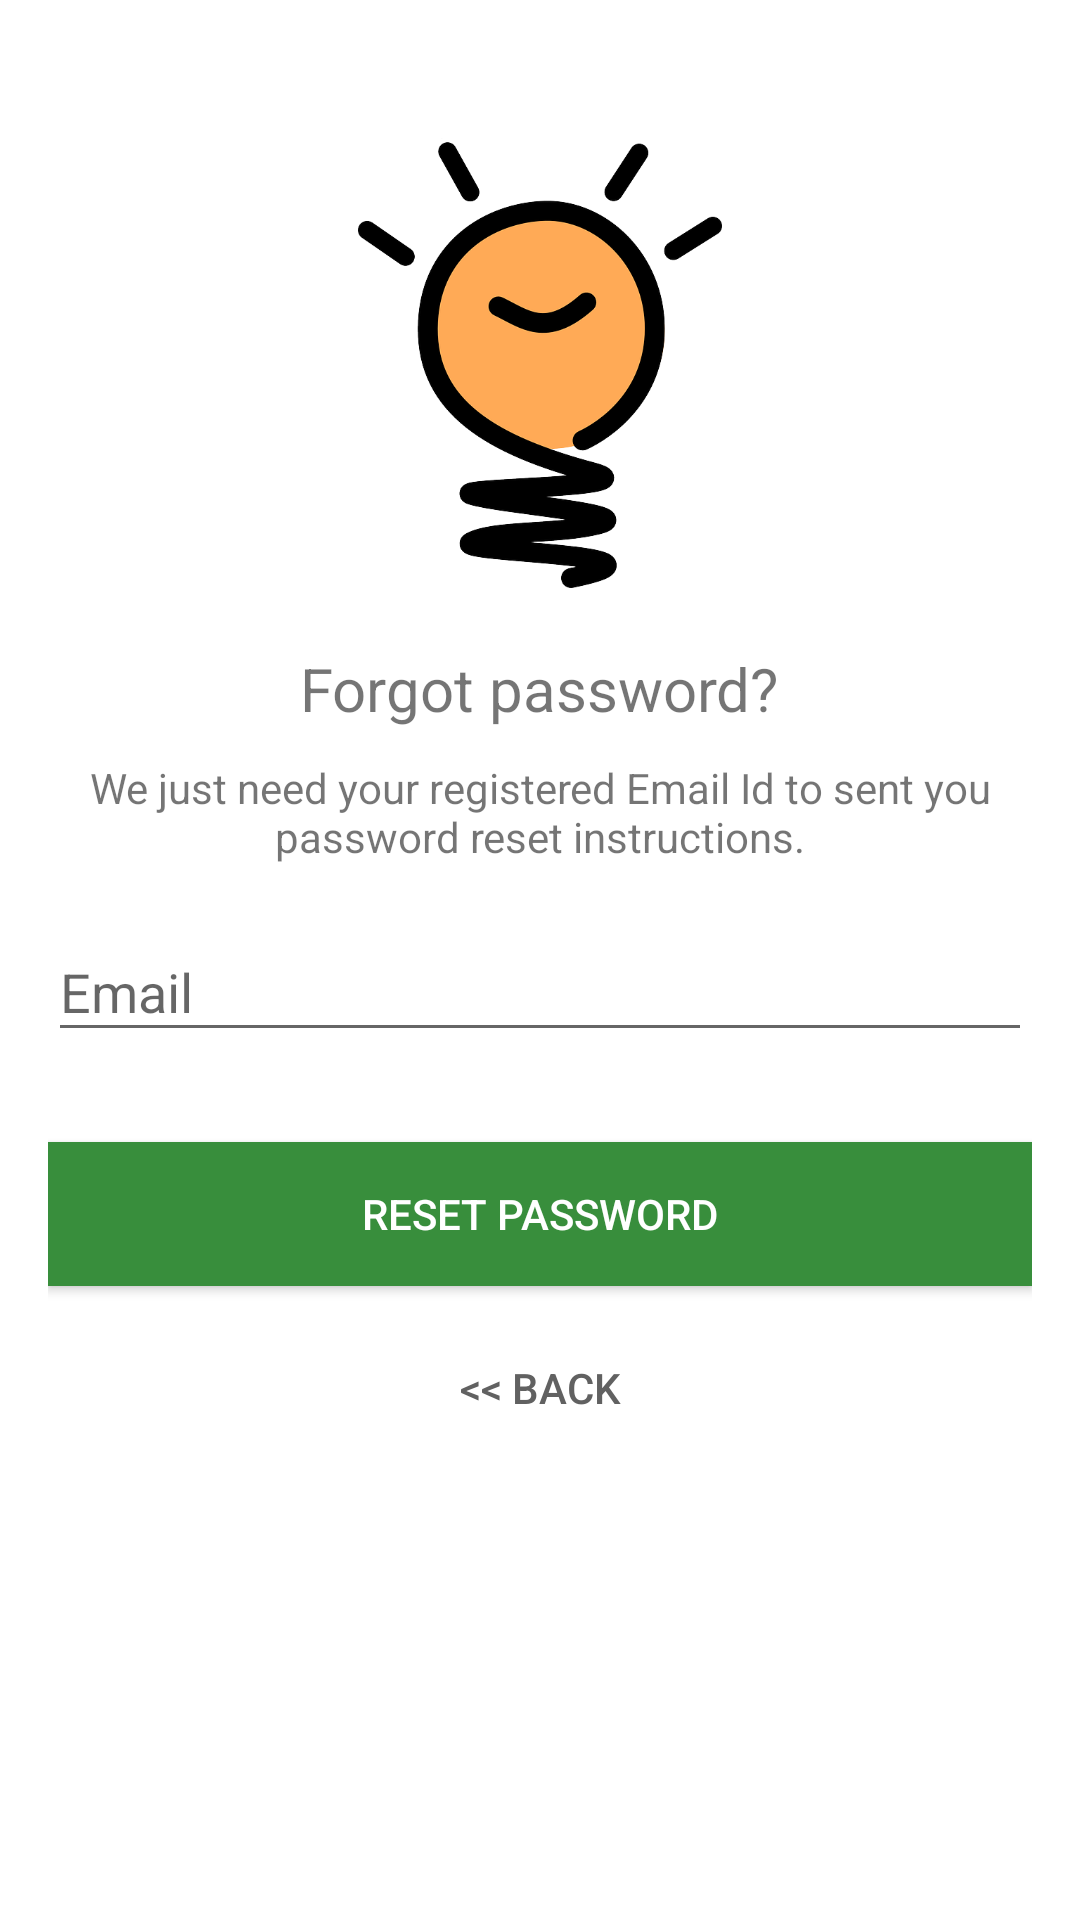

The Android layout XML behind this screen, and the referenced resources:
<!-- AndroidManifest.xml: activity theme SignInScreen -->
<!-- res/layout/activity_reset_password.xml -->
<?xml version="1.0" encoding="utf-8"?>
<android.support.design.widget.CoordinatorLayout
    xmlns:android="http://schemas.android.com/apk/res/android"
    xmlns:app="http://schemas.android.com/apk/res-auto"
    xmlns:tools="http://schemas.android.com/tools"
    android:layout_width="match_parent"
    android:layout_height="match_parent"
    android:layout_gravity="center"
    android:background="@color/transparent"
    android:fitsSystemWindows="true">

    <ProgressBar
        android:id="@+id/progressBar"
        android:layout_width="30dp"
        android:layout_height="30dp"
        android:layout_gravity="center|bottom"
        android:layout_marginBottom="20dp"
        android:visibility="gone" />

    <LinearLayout
        android:layout_width="fill_parent"
        android:layout_height="wrap_content"
        android:layout_marginTop="30dp"
        android:gravity="center"
        android:orientation="vertical"
        android:padding="16dp">


        <ImageView
            android:layout_width="150dp"
            android:layout_height="150dp"
            android:layout_gravity="center_horizontal"
            android:layout_marginBottom="10dp"
            android:src="@drawable/icon_10" />

        <TextView
            android:layout_width="wrap_content"
            android:layout_height="wrap_content"
            android:layout_gravity="center_horizontal"
            android:padding="10dp"
            android:text="@string/lbl_forgot_password"
            android:textSize="20dp" />

        <TextView
            android:layout_width="wrap_content"
            android:layout_height="wrap_content"
            android:layout_marginBottom="10dp"
            android:gravity="center_horizontal"
            android:padding="@dimen/activity_horizontal_margin"
            android:text="@string/forgot_password_msg"
            android:textSize="14dp" />

        <android.support.design.widget.TextInputLayout
            android:layout_width="match_parent"
            android:layout_height="wrap_content">

            <EditText
                android:id="@+id/email"
                android:layout_width="match_parent"
                android:layout_height="wrap_content"
                android:layout_marginBottom="10dp"
                android:layout_marginTop="20dp"
                android:hint="@string/hint_email"
                android:inputType="textEmailAddress"
                android:textColor="@color/colorPrimaryDark" />
            android:textColorHint="@android:color/white" />
        </android.support.design.widget.TextInputLayout>

        

        <Button
            android:id="@+id/btn_reset_password"
            android:layout_width="fill_parent"
            android:layout_height="wrap_content"
            android:layout_marginTop="20dip"
            android:background="@color/colorPrimaryDark"
            android:text="@string/btn_reset_password"
            android:shadowColor="@color/colorPrimary"
            android:textColor="@android:color/white" />

        <Button
            android:id="@+id/btn_back"
            android:layout_width="wrap_content"
            android:layout_height="wrap_content"
            android:layout_marginTop="10dp"
            android:background="@null"
            android:text="@string/btn_back"
            android:textColor="@color/black" />

    </LinearLayout>
</android.support.design.widget.CoordinatorLayout>
<!-- resources referenced by this layout -->
<resources>
  <color name="black">#616161</color>
  <color name="colorPrimary">@color/colorBlue</color>
  <color name="colorPrimaryDark">#388E3C</color>
  <color name="transparent">#ffffffff</color>
  <!-- drawable icon_10: png bitmap (drawable, 59154 bytes) -->
  <string name="btn_back">&lt;&lt; Back</string>
  <string name="btn_reset_password">Reset Password</string>
  <string name="forgot_password_msg">We just need your registered Email Id to sent you password reset instructions.</string>
  <string name="hint_email">Email</string>
  <string name="lbl_forgot_password">Forgot password?</string>
  <style name="SignInScreen" parent="Theme.AppCompat.Light.NoActionBar">
          <item name="android:windowActionBar">false</item>
          <item name="android:windowNoTitle">true</item>
          <item name="colorPrimaryDark">@color/dark_green</item>
          <item name="colorAccent">@color/white</item>
          <item name="android:listDivider">@color/white</item>
      </style>
  <color name="colorBlue">#2D9CDB</color>
  <color name="dark_green">#388E3C</color>
  <color name="white">#FFFFFF</color>
</resources>
